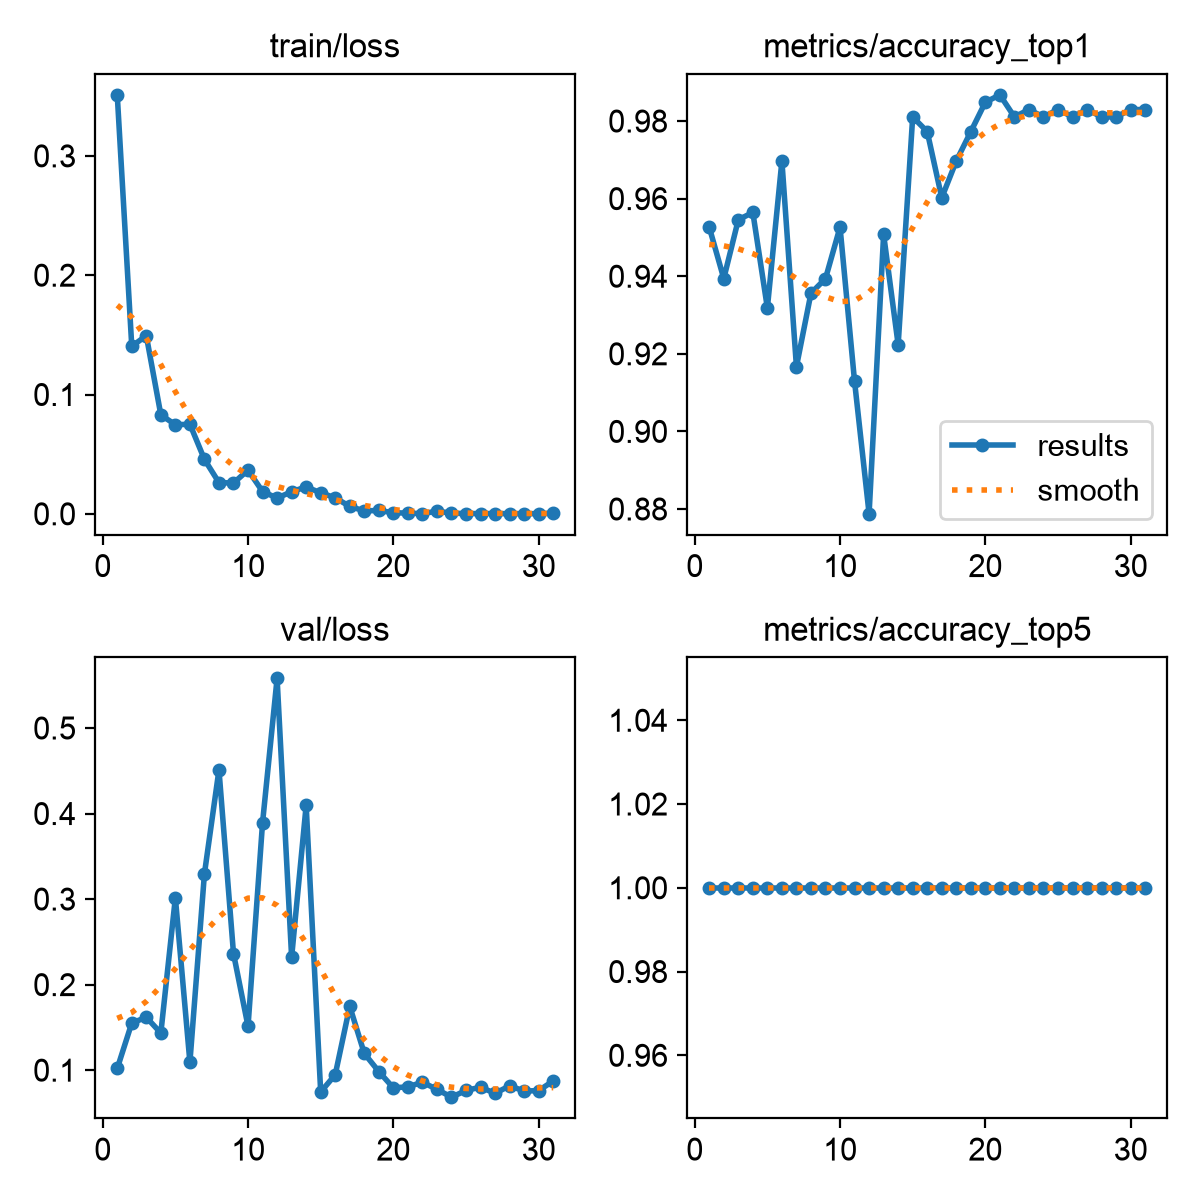

Values plotted in this chart, from the file beside it:
epoch, time, train/loss, metrics/accuracy_top1, metrics/accuracy_top5, val/loss, lr/pg0, lr/pg1, lr/pg2
1, 74.57, 0.3511, 0.9526, 1, 0.102, 0.0005501, 0.0005501, 0.0005501
2, 138.1, 0.1404, 0.9394, 1, 0.1551, 0.001084, 0.001084, 0.001084
3, 199.8, 0.1493, 0.9546, 1, 0.1618, 0.001596, 0.001596, 0.001596
4, 261.7, 0.08298, 0.9564, 1, 0.1434, 0.001568, 0.001568, 0.001568
5, 323.6, 0.07461, 0.9318, 1, 0.3015, 0.001535, 0.001535, 0.001535
6, 385.1, 0.07512, 0.9697, 1, 0.1092, 0.001502, 0.001502, 0.001502
7, 447, 0.04562, 0.9167, 1, 0.3296, 0.001469, 0.001469, 0.001469
8, 508.9, 0.02618, 0.9356, 1, 0.4511, 0.001436, 0.001436, 0.001436
9, 569.8, 0.02581, 0.9394, 1, 0.2363, 0.001403, 0.001403, 0.001403
10, 630.8, 0.03663, 0.9526, 1, 0.1513, 0.00137, 0.00137, 0.00137
11, 692.2, 0.01868, 0.9129, 1, 0.3894, 0.001337, 0.001337, 0.001337
12, 753.4, 0.01321, 0.8788, 1, 0.558, 0.001304, 0.001304, 0.001304
13, 814.1, 0.01851, 0.9508, 1, 0.2321, 0.001271, 0.001271, 0.001271
14, 875.1, 0.02259, 0.9224, 1, 0.4095, 0.001238, 0.001238, 0.001238
15, 936.8, 0.01757, 0.9811, 1, 0.0745, 0.001205, 0.001205, 0.001205
16, 998.7, 0.01346, 0.9773, 1, 0.09463, 0.001172, 0.001172, 0.001172
17, 1064, 0.00617, 0.9602, 1, 0.1746, 0.001139, 0.001139, 0.001139
18, 1125, 0.00246, 0.9697, 1, 0.1196, 0.001106, 0.001106, 0.001106
19, 1186, 0.0028, 0.9773, 1, 0.09837, 0.001073, 0.001073, 0.001073
20, 1247, 0.00095, 0.9849, 1, 0.07928, 0.00104, 0.00104, 0.00104
21, 1308, 0.00057, 0.9867, 1, 0.08054, 0.001007, 0.001007, 0.001007
22, 1379, 0.00018, 0.9811, 1, 0.08586, 0.0009739, 0.0009739, 0.0009739
23, 1460, 0.0022, 0.9829, 1, 0.0776, 0.0009409, 0.0009409, 0.0009409
24, 1524, 0.00063, 0.9811, 1, 0.06838, 0.0009078, 0.0009078, 0.0009078
25, 1587, 0.00012, 0.9829, 1, 0.07628, 0.0008748, 0.0008748, 0.0008748
26, 1657, 0.00024, 0.9811, 1, 0.08009, 0.0008418, 0.0008418, 0.0008418
27, 1720, 0.00019, 0.9829, 1, 0.07293, 0.0008088, 0.0008088, 0.0008088
28, 1811, 0.00012, 0.9811, 1, 0.08169, 0.0007758, 0.0007758, 0.0007758
29, 1906, 0.00018, 0.9811, 1, 0.07559, 0.0007428, 0.0007428, 0.0007428
30, 1991, 0.0001, 0.9829, 1, 0.07605, 0.0007098, 0.0007098, 0.0007098
31, 2094, 0.00053, 0.9829, 1, 0.08739, 0.0006768, 0.0006768, 0.0006768
